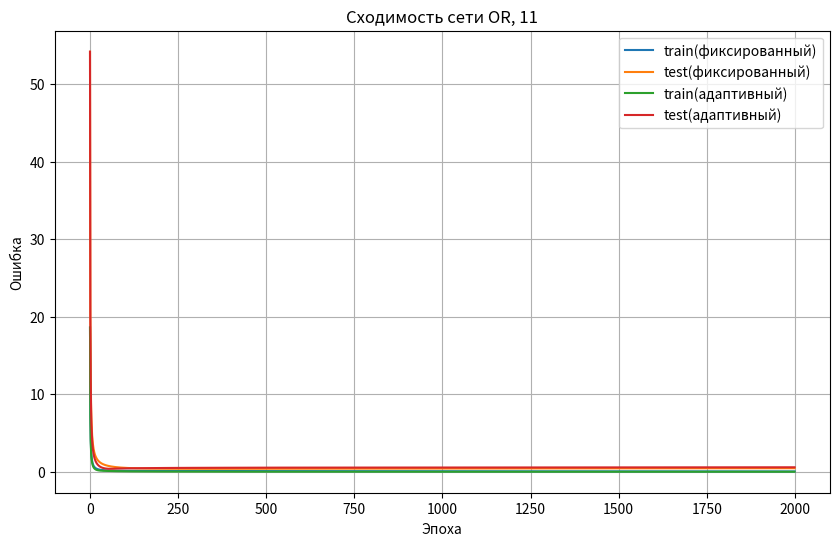

Reproduce this figure in Python. (Note: this script raises an exception after producing the figure.)
import numpy as np
import matplotlib.pyplot as plt
import itertools

N = 11
np.random.seed(42)

X_all = np.array(list(itertools.product([0, 1], repeat=N)), dtype=float)
y_all = np.any(X_all == 1, axis=1).astype(float)

print(f"Всего примеров: {len(X_all)}")
print(f"Класс 1: {int(y_all.sum())} | Класс 0: {int((1-y_all).sum())}\n")

idx_zero = np.where(y_all == 0)[0]
idx_one = np.where(y_all == 1)[0]


train_idx = np.concatenate([
    idx_zero,
    np.random.choice(idx_one, size=499, replace=False)
])

test_idx = np.array([i for i in range(len(X_all)) if i not in train_idx])

X_train, y_train = X_all[train_idx], y_all[train_idx]
X_test, y_test = X_all[test_idx], y_all[test_idx]

print(f"Обучающая выборка: {len(X_train)} (класс 1: {int(y_train.sum())})")
print(f"Тестовая выборка: {len(X_test)} (класс 1: {int(y_test.sum())})\n")

def sigmoid(z):
    return 1.0 / (1.0 + np.exp(-np.clip(z, -50, 50)))

def total_error(X, y, w, b):
    yp = sigmoid(X @ w + b)
    return 0.5 * np.sum((y - yp) ** 2)

def accuracy(X, y, w, b):
    yp = sigmoid(X @ w + b)
    return np.mean((yp >= 0.5).astype(float) == y)

def train(X_tr, y_tr, X_te, y_te, mode='фиксированный', alpha=0.05, max_epochs=2000, tol=1e-4):
    rng = np.random.default_rng(1)
    w = rng.uniform(0.0, 0.5, size=N)
    b = -5.0

    train_err, test_err = [], []
    lr = alpha
    prev_err = float('inf')

    for epoch in range(max_epochs):
        for i in rng.permutation(len(X_tr)):
            xi, yi = X_tr[i], y_tr[i]
            out = sigmoid(xi @ w + b)
            delta = (yi - out) * out * (1 - out)
            w += lr * delta * xi
            b += lr * delta

        err_tr = total_error(X_tr, y_tr, w, b)
        err_te = total_error(X_te, y_te, w, b)
        train_err.append(err_tr)
        test_err.append(err_te)

        if mode == 'адаптивный':
            if err_tr < prev_err:
                lr = min(lr * 1.05, 1.0)
            else:
                lr = max(lr * 0.5, 1e-5)
        prev_err = err_tr

        if err_tr < tol:
            print(f"{mode.capitalize()} обучение завершено на эпохе {epoch+1}")
            break

    return w, b, train_err, test_err, epoch+1

print("\nОбучение: фиксированный шаг")
w_fix, b_fix, tr_fix, te_fix, ep_fix = train(
    X_train, y_train, X_test, y_test, mode='фиксированный', alpha=0.05
)

print("\nОбучение: адаптивный шаг")
w_adapt, b_adapt, tr_adapt, te_adapt, ep_adapt = train(
    X_train, y_train, X_test, y_test, mode='адаптивный', alpha=0.05
)

print(f"\nКоличество эпох:")
print(f"  (фиксированный) {ep_fix}")
print(f"  (адаптивный) {ep_adapt}\n")

print(f"Точность на обучении:")
print(f"  (фиксированный) {accuracy(X_train, y_train, w_fix, b_fix)*100:.2f}%")
print(f"  (адаптивный) {accuracy(X_train, y_train, w_adapt, b_adapt)*100:.2f}%\n")

print(f"Точность на тесте:")
print(f"  (фиксированный) {accuracy(X_test, y_test, w_fix, b_fix)*100:.2f}%")
print(f"  (адаптивный) {accuracy(X_test, y_test, w_adapt, b_adapt)*100:.2f}%\n")

print("Веса (фиксированный шаг):")
for i, wi in enumerate(w_fix):
    print(f"w{i+1} = {wi:.4f}")
print(f"b = {b_fix:.4f}\n")

print("Веса (адаптивный шаг):")
for i, wi in enumerate(w_adapt):
    print(f"w{i+1} = {wi:.4f}")
print(f"b = {b_adapt:.4f}\n")

plt.figure(figsize=(10, 6))

plt.plot(tr_fix, label="train(фиксированный)")
plt.plot(te_fix, label="test(фиксированный)")
plt.plot(tr_adapt, label="train(адаптивный)")
plt.plot(te_adapt, label="test(адаптивный)")

plt.xlabel("Эпоха")
plt.ylabel("Ошибка")
plt.title("Сходимость сети OR, 11")
plt.legend()
plt.grid(True)
plt.show()

def predict(vec, w, b):
    x = np.array(vec, dtype=float)
    prob = float(sigmoid(x @ w + b))
    return prob, int(prob >= 0.5)

print("\nПроверка")
print(f"Введите {N} чисел (0 или 1) через пробел, либо 'q' для выхода")

while True:
    s = input("Вход: ")
    if s.lower() == 'q':
        break

    parts = s.split()
    if len(parts) != N:
        print("Ошибка: требуется 11 значений\n")
        continue

    vec = list(map(int, parts))
    prob, cls = predict(vec, w_fix, b_fix)
    true_val = int(np.any(vec))

    print(f"Вероятность принадлежности к классу 1: {prob:.4f}")
    print(f"Предсказанный класс: {cls} | Истинный класс: {true_val}\n")
